pico-8 play session: hold ← + tap ❎, after a click and taps of 🅾, ❎, 🅾+❎, 🅾 in the second before t = 0

[t = 1 s] hold ← ~1s, tap ❎ ~2×
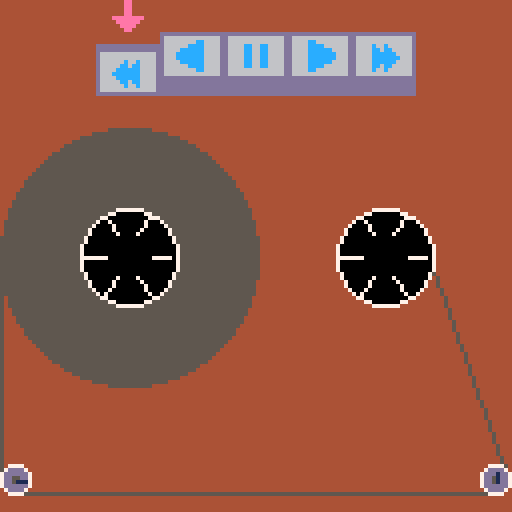

pico-8 cartridge
version 43
__lua__
-- cassette counter
-- by peter gagliardi (@ptrgags)

-- inspired by a mix of:
-- - number lab by dave makes
--   https://www.lexaloffle.com/bbs/?pid=194143
-- - my rew/ffwd album cover
--   https://ptrgags.dev/#/album/rewind-and-ffwd
function _init()
	tape=make_tape()
	trans=make_transp()
end

function _update()
	update_transp(trans)
	
	tape.speed=trans.spd
	update_tape(tape)
end

function _draw()
 cls(4)
 draw_transp(trans)
 draw_tape(tape)
end

-->8
-- transport buttons
function make_transp()
 local spd_slow=1
 local spd_fast=15
	return {
	 sel=3,
	 speeds={
	 	-spd_fast,
	 	-spd_slow,
	 	0,
	 	spd_slow,
	 	spd_fast
	 },
	 cur=3,
	 spd=0,
	 x=8
	}
end

function get_speed(transp)
	return transp.speeds[transp.sel]
end

function update_transp(transp)
	if (btnp(⬅️)) transp.cur-=1
	if (btnp(➡️)) transp.cur+=1
	transp.cur=mid(transp.cur,1,5)
	
	if btnp(❎) then
		transp.sel=transp.cur
	end
	
	transp.spd=transp.speeds[transp.sel]
end

function draw_transp(transp)
 -- cursor
 local press_offset=sel(
 	0,2,btnp(❎))
	spr(
		7,
		transp.x+transp.cur*16+4,
		press_offset
	)

	for i=1,5 do
	 -- spr 16 is the button
	 --  (not pressed)
	 -- spr 18 is the button
	 --  (pressed)
	 local idx=sel(16,18,i==transp.sel)
		spr(idx,transp.x+i*16,8,2,2)
		
		local ico=1+i
		local y_o=sel(-2,2,i==transp.sel)
		spr(ico,transp.x+i*16+4,8+4+y_o)
	end
end
-->8
-- util

-- i find the and/or idiom
-- confusing, so let's make
-- a select function. this is
-- like select() in wgsl
-- see https://www.w3.org/tr/wgsl/#select-builtin
function sel(a,b,x)
 return x and b or a
end
-->8
--reels of tape

count_max=1023
min_r=12
max_r=32

reel_l={x=32,y=64}
reel_r={x=96,y=64}
reel_turns=51

guide_turns=91
r_guide=4
d_guide=2*r_guide
s_guide=2

function make_tape()
	return {
		counter=0,
		r_left=max_r,
		r_right=min_r,
		percent=0,
	}
end

-- update the tape
-- important: make sure
-- to update tape.speed
-- beforehand
function update_tape(tape)
	tape.counter+=tape.speed
	tape.counter=mid(
		tape.counter,0,count_max)
		
	local p=tape.counter/count_max
	local q=1-p
	
	tape.percent=p
	tape.r_left=min_r+q*(max_r-min_r)
	tape.r_right=min_r+p*(max_r-min_r)
end

function draw_tape(tape)
	local p=tape.percent
	local rl=tape.r_left
	local rr=tape.r_right
	
	--tape speed 
	local guide_spd=tape.speed*2
	local reel_spd=tape.speed*8.5
	
	--reels of tape
	circfill(
		reel_l.x,reel_l.y,rl,5)
	circfill(
		reel_r.x,reel_r.y,rr,5)

 --line of tape between reels
 --(approx)
 line(
 	32-rl,64,0,128-2*r_guide,5)
 line(
 	95+rr,64,127,128-2*r_guide,5)
 line(
 	r_guide,
 	127-r_guide,
 	128-r_guide,
 	127-r_guide,
 	5
 )

	--decorate center of reels
	circfill(32,64,min_r,0)
	circfill(96,64,min_r,0)
	for i=0,6 do
	 local phase=i/6
	 local reel_angle=p*reel_turns
	 local c=cos(reel_angle+phase)
	 local s=sin(reel_angle+phase)
	 line(
	 	32+0.5*min_r*c,
	 	64+0.5*min_r*s,
	 	32+0.9*min_r*c,
	 	64+0.9*min_r*s,
	 	7
	 )
	 line(
	 	96+0.5*min_r*c,
	 	64+0.5*min_r*s,
	 	96+0.9*min_r*c,
	 	64+0.9*min_r*s,
	 	7
	 )
	end
	circ(reel_l.x,reel_l.y,min_r,7)
	circ(reel_r.x,reel_r.y,min_r,7)

 --tape guides
 spr(1,0,128-3*r_guide)
 spr(1,128-d_guide,128-3*r_guide)
 
 local guide_angle=p*guide_turns
 local cg=cos(guide_angle)
 local sg=sin(guide_angle)
 
 line(
 	r_guide,
 	128-d_guide,
 	r_guide+s_guide*cg,
 	128-d_guide+s_guide*sg,
 	1
 )
 line(
 	128-r_guide,
 	128-d_guide,
 	128-r_guide+s_guide*sg,
 	128-d_guide+s_guide*-cg,
 	1
 )
end
__gfx__
00000000007777000000000000000cc0000000000cc0000000000000000ee0000000000000000000000000000000000000000000000000000000000000000000
0000000007dddd70000c00c0000cccc00cc00cc00cccc0000c00c000000ee0000000000000000000000000000000000000000000000000000000000000000000
007007007dddddd700cc0cc00cccccc00cc00cc00cccccc00cc0cc00000ee0000000000000000000000000000000000000000000000000000000000000000000
000770007dd55dd70cccccc0ccccccc00cc00cc00ccccccc0cccccc0000ee0000000000000000000000000000000000000000000000000000000000000000000
000770007dd55dd7ccccccc0ccccccc00cc00cc00ccccccc0ccccccceeeeeeee0000000000000000000000000000000000000000000000000000000000000000
007007007dddddd70cccccc00cccccc00cc00cc00cccccc00cccccc00eeeeee00000000000000000000000000000000000000000000000000000000000000000
0000000007dddd7000cc0cc0000cccc00cc00cc00cccc0000cc0cc0000eeee000000000000000000000000000000000000000000000000000000000000000000
0000000000777700000c00c000000cc0000000000cc000000c00c000000ee0000000000000000000000000000000000000000000000000000000000000000000
dddddddddddddddd0000000000000000000000000000000000000000000000000000000000000000000000000000000000000000000000000000000000000000
d66666666666666d0000000000000000000000000000000000000000000000000000000000000000000000000000000000000000000000000000000000000000
d66666666666666d0000000000000000000000000000000000000000000000000000000000000000000000000000000000000000000000000000000000000000
d66666666666666ddddddddddddddddd000000000000000000000000000000000000000000000000000000000000000000000000000000000000000000000000
d66666666666666ddddddddddddddddd000000000000000000000000000000000000000000000000000000000000000000000000000000000000000000000000
d66666666666666dd66666666666666d000000000000000000000000000000000000000000000000000000000000000000000000000000000000000000000000
d66666666666666dd66666666666666d000000000000000000000000000000000000000000000000000000000000000000000000000000000000000000000000
d66666666666666dd66666666666666d000000000000000000000000000000000000000000000000000000000000000000000000000000000000000000000000
d66666666666666dd66666666666666d000000000000000000000000000000000000000000000000000000000000000000000000000000000000000000000000
d66666666666666dd66666666666666d000000000000000000000000000000000000000000000000000000000000000000000000000000000000000000000000
d66666666666666dd66666666666666d000000000000000000000000000000000000000000000000000000000000000000000000000000000000000000000000
ddddddddddddddddd66666666666666d000000000000000000000000000000000000000000000000000000000000000000000000000000000000000000000000
ddddddddddddddddd66666666666666d000000000000000000000000000000000000000000000000000000000000000000000000000000000000000000000000
ddddddddddddddddd66666666666666d000000000000000000000000000000000000000000000000000000000000000000000000000000000000000000000000
ddddddddddddddddd66666666666666d000000000000000000000000000000000000000000000000000000000000000000000000000000000000000000000000
dddddddddddddddddddddddddddddddd000000000000000000000000000000000000000000000000000000000000000000000000000000000000000000000000
